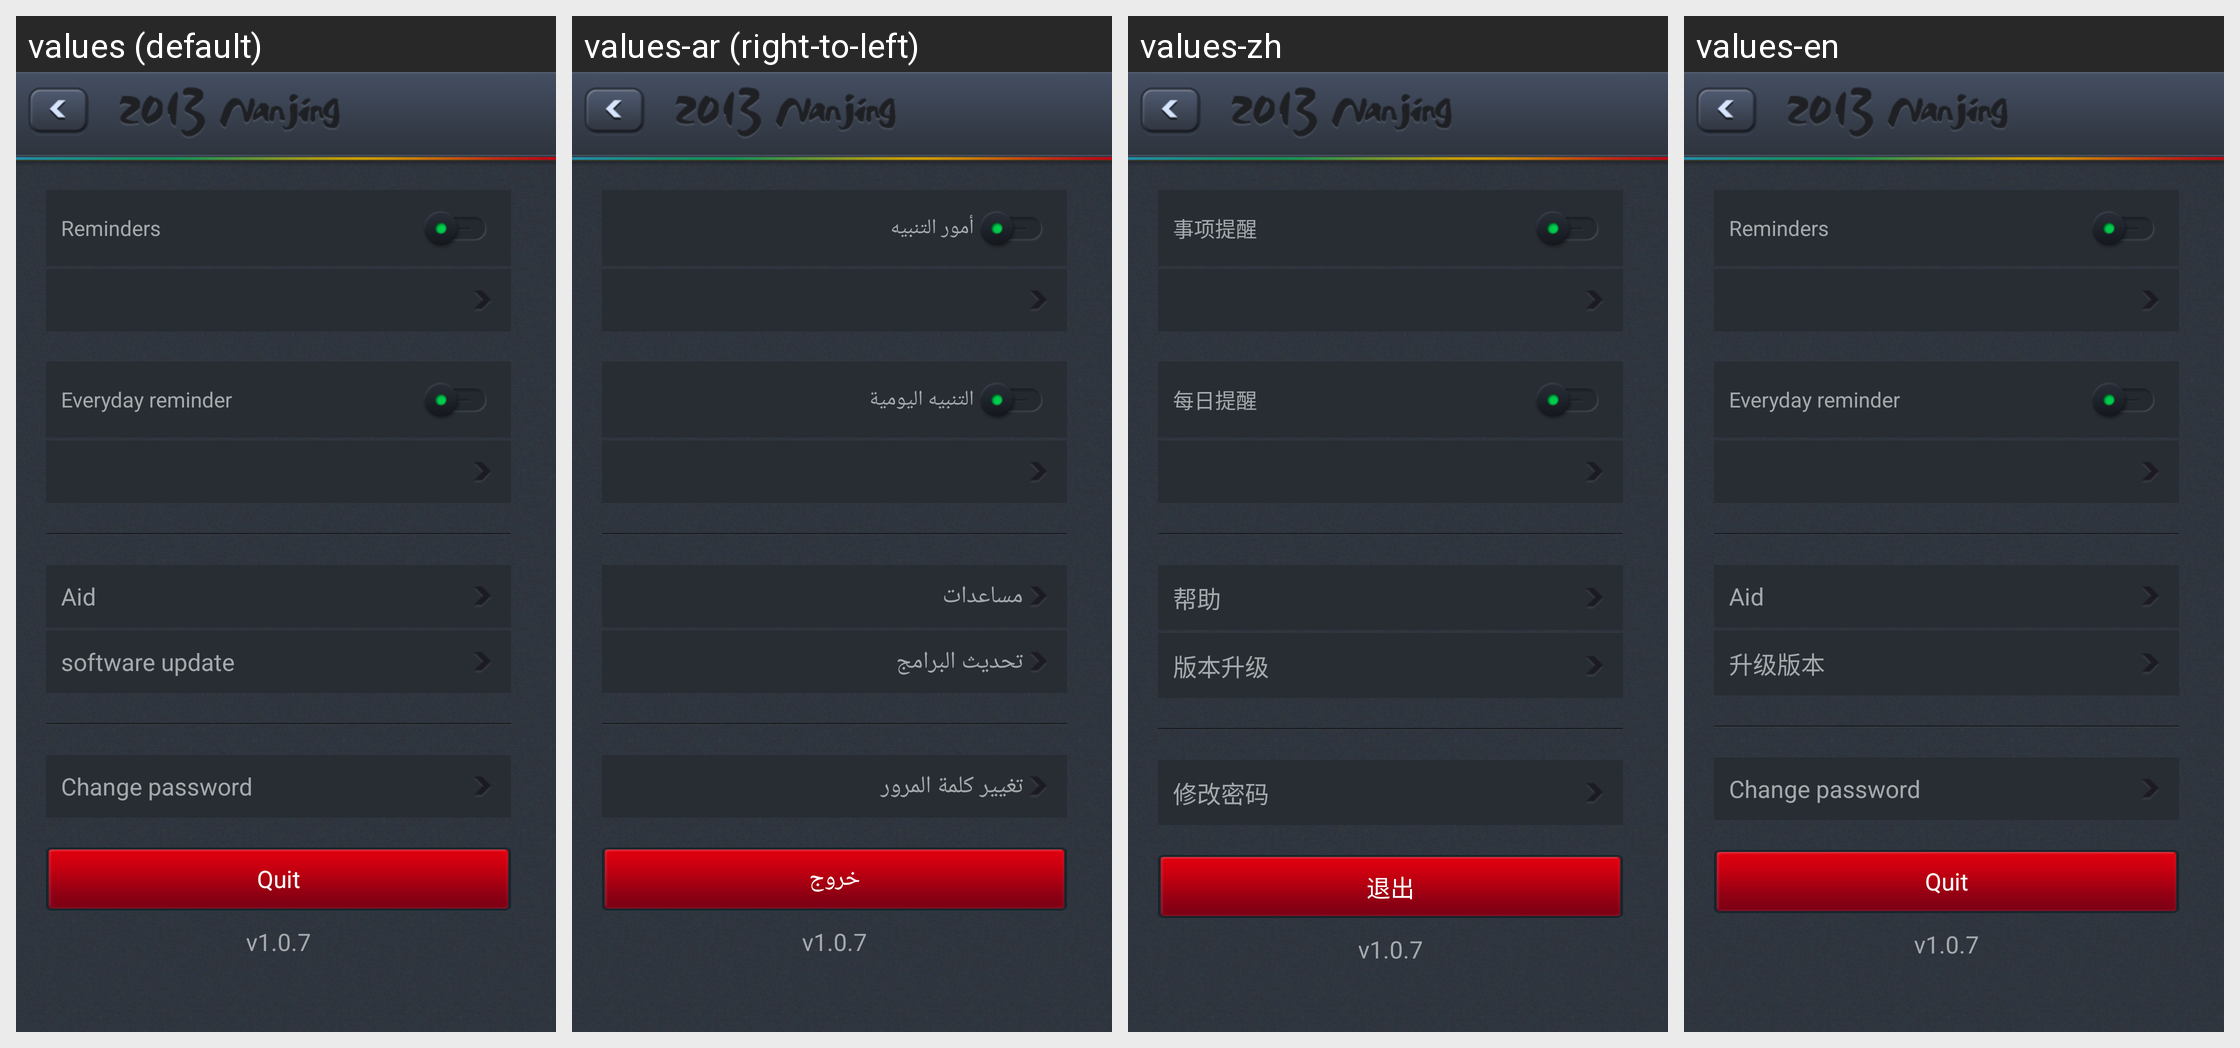

Here is an Android app screen in its default locale and in the app's own translations. Write out the translated-string differences for the strings that appear on this screen.
Android screen res/layout/fragment_settings.xml rendered under 4 locales, left to right: values (default), values-ar (right-to-left), values-zh, values-en. Device: Nexus 5 (rendered at 1080×1920; each locale shown at half size, 540×960, under a caption strip naming it); theme android:Theme.NoTitleBar.
Other locales in the repository, not shown: values-ja, values-ko, values-ru, values-th, values-vi, values-zh-rHK, values-zh-rTW.
Strings drawn on this screen, with the default value and each locale's value (text and hints the layout hard-codes, and strings that could not be matched under every locale, appear in the picture but are not listed):

event_tips
  values: Reminders
  values-ar: أمور التنبيه
  values-zh: 事项提醒
  values-en: Reminders

dialy_remind
  values: Everyday reminder
  values-ar: التنبيه اليومية
  values-zh: 每日提醒
  values-en: Everyday reminder

help
  values: Aid
  values-ar: مساعدات
  values-zh: 帮助
  values-en: Aid

upgrate_version
  values: software update
  values-ar: تحديث البرامج
  values-zh: 版本升级
  values-en: 升级版本

reset_password
  values: Change password
  values-ar: تغيير كلمة المرور
  values-zh: 修改密码
  values-en: Change password

login_out
  values: Quit
  values-ar: خروج
  values-zh: 退出
  values-en: Quit

cur_version
  values: v1.0.7
  values-ar: v1.0.7  [not translated; the default value is used]
  values-zh: v1.0.7  [not translated; the default value is used]
  values-en: v1.0.7  [not translated; the default value is used]
